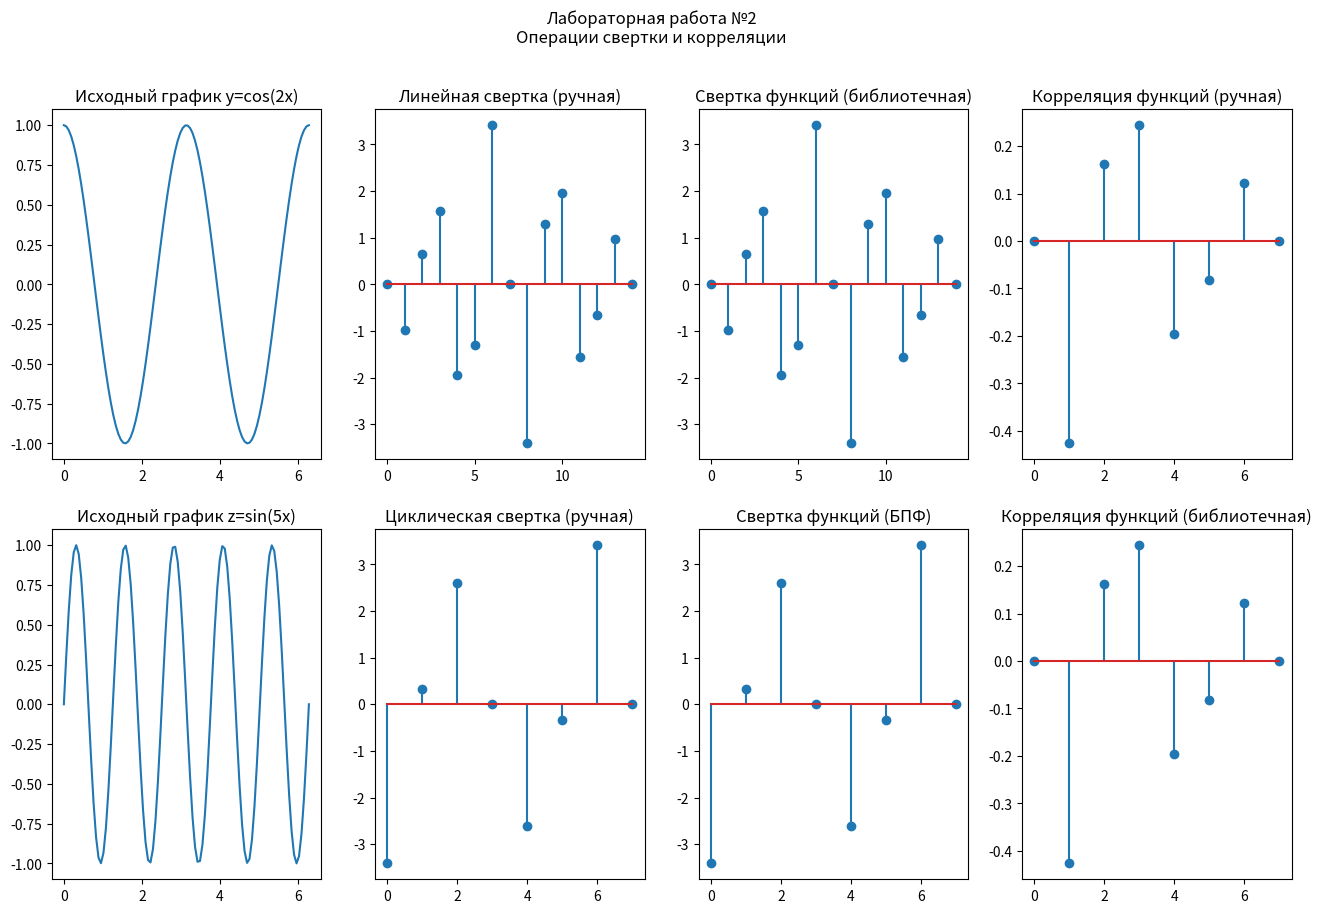

Reproduce this figure in Python.
# Вариант №3
# y = cos(2x); z = sin(5x)
# N = 8

import numpy as np
import matplotlib.pyplot as plt
import math

N = 8
WINDOW_SIZE = [16, 10]

def func_y(x):
    return np.cos(2*x)

def func_z(x):
    return np.sin(5*x)

def calc_line_conv(y, z, N):
    s = [0] * (2 * N - 1)      # результирующая функция
    for n in range(2 * N - 1):
        sum = 0
        for m in range(N):
            if n - m < 0:
                break
            if n - m > (N-1):
                continue
            sum += y[m] * z[n - m]
        s[n] = sum
    return s

def calc_cycl_conv(y, z, N):
    s = [0] * N                # результирующая функция
    for n in range(N):
        sum = 0
        for m in range(N):
            sum += y[m] * z[(n - m) % N]
        s[n] = sum
    return s

def calc_correlation(y, z, N):
    ans = [0] * N
    for i in range(N):
        for j in range(N):
            if i + j >= N:
                continue
            ans[i] += y[j] * z[i + j]
    return ans


def main():
    # Создаем окно для графиков
    figure = plt.figure('Лабораторная работа №2: Операции свертки и корреляции', figsize=WINDOW_SIZE)
    figure.suptitle('Лабораторная работа №2\nОперации свертки и корреляции')
    
    # Выделяем место под 8 графиков
    axis = figure.subplots(2, 4)

    # Вычисляем значения функций y=cos(2x), z=sin(5x)
    x = np.linspace(0, 2 * np.pi, 100)
    y = func_y(x)
    z = func_z(x)

    # ---------- ORIGINAL SIGNALS ----------
    axis[0, 0].set_title("Исходный график y=cos(2x)")
    axis[0, 0].plot(x, y)
    axis[1, 0].set_title("Исходный график z=sin(5x)")
    axis[1, 0].plot(x, z)

    # ---------- LINEAR CONVOLUTION (MANUAL) ----------
    axis[0, 1].set_title('Линейная свертка (ручная)')
    x = np.linspace(0, 2 * np.pi, N)
    y = func_y(x)
    z = func_z(x)
    linear_convolution_manual = calc_line_conv(y, z, N)
    axis[0, 1].stem(range(N + N - 1), linear_convolution_manual)

    # ---------- CYCLICAL CONVOLUTION (MANUAL) ----------
    axis[1, 1].set_title('Циклическая свертка (ручная)')
    x = np.linspace(0, 2 * np.pi, N)
    y = func_y(x)
    z = func_z(x)
    cyclical_convolution_manual = calc_cycl_conv(y, z, N)
    axis[1, 1].stem(range(N), cyclical_convolution_manual)

    # ---------- CONVOLUTION (LIB) ----------
    axis[0, 2].set_title('Cвертка функций (библиотечная)')
    x = np.linspace(0, 2 * np.pi, N)
    y = func_y(x)
    z = func_z(x)
    lib_convolution = np.convolve(y, z)
    axis[0, 2].stem(range(N + N - 1), lib_convolution)

    # ---------- CONVOLUTION (FFT) ----------
    axis[1, 2].set_title('Cвертка функций (БПФ)')
    x = np.linspace(0, 2 * np.pi, N)
    y = func_y(x)
    z = func_z(x)
    Y = np.fft.fft(y)
    Z = np.fft.fft(z)
    fft_convolution = np.fft.ifft(Y * Z)
    axis[1, 2].stem(range(N), fft_convolution)

    # ---------- CORRELATION (MANUAL) ----------
    axis[0, 3].set_title('Корреляция функций (ручная)')
    x = np.linspace(0, 2 * np.pi, N)
    y = func_y(x)
    z = func_z(x)
    correlation_manual = calc_correlation(y, z, N)
    correlation_manual = [x / N for x in correlation_manual]
    axis[0, 3].stem(range(N), correlation_manual)

    # ---------- CORRELATION (LIB) ----------
    axis[1, 3].set_title('Корреляция функций (библиотечная)')
    x = np.linspace(0, 2 * np.pi, N)
    y = func_y(x)
    z = func_z(x)
    correlation_lib = np.correlate(y, z, mode='full')[:N][::-1]
    correlation_lib = [x / N for x in correlation_lib]
    axis[1, 3].stem(range(N), correlation_lib)

    plt.show()


if __name__=="__main__":
    main()